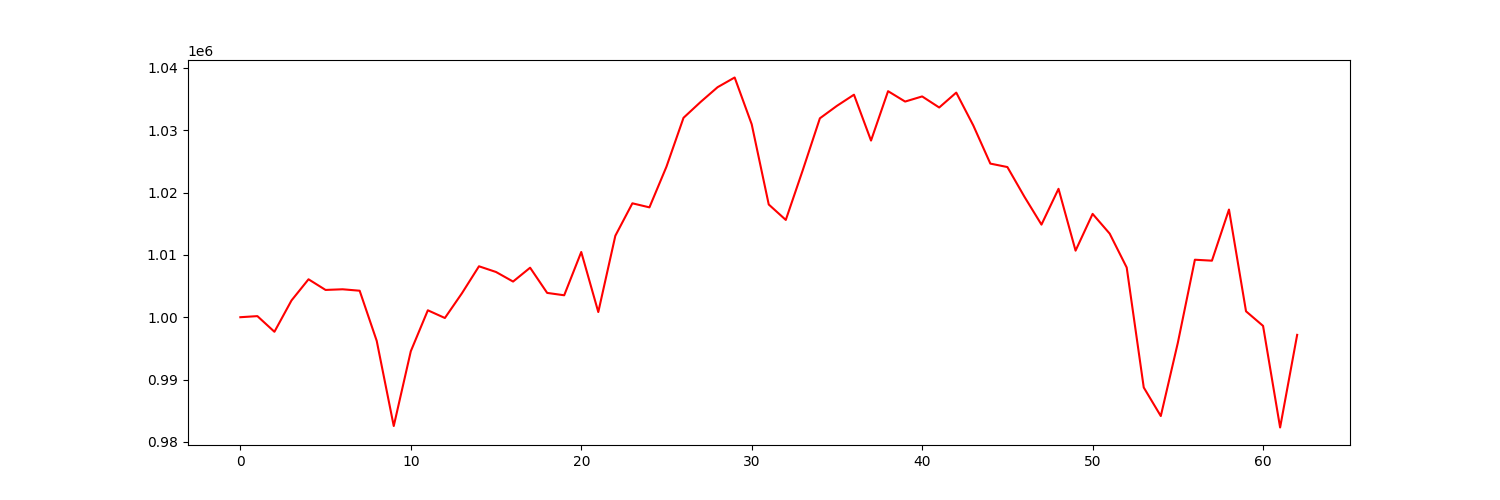

Values plotted in this chart, from the file beside it:
account_value, date, daily_return
1000000, 2021-07-06, 
1000176, 2021-07-07, 0.0001759
997663, 2021-07-08, -0.002513
1002684, 2021-07-09, 0.005033
1006086, 2021-07-12, 0.003393
1004377, 2021-07-13, -0.001699
1004483, 2021-07-14, 0.0001054
1004252, 2021-07-15, -0.0002304
996211, 2021-07-16, -0.008006
982538, 2021-07-19, -0.01373
994538, 2021-07-20, 0.01221
1001111, 2021-07-21, 0.006609
999875, 2021-07-22, -0.001235
1003843, 2021-07-23, 0.003969
1008174, 2021-07-26, 0.004315
1007258, 2021-07-27, -0.0009083
1005723, 2021-07-28, -0.001524
1007944, 2021-07-29, 0.002208
1003901, 2021-07-30, -0.004011
1003521, 2021-08-02, -0.0003786
1010466, 2021-08-03, 0.006921
1000831, 2021-08-04, -0.009535
1013073, 2021-08-05, 0.01223
1018280, 2021-08-06, 0.00514
1017629, 2021-08-09, -0.0006386
1024166, 2021-08-10, 0.006424
1032004, 2021-08-11, 0.007653
1034541, 2021-08-12, 0.002458
1036917, 2021-08-13, 0.002297
1038471, 2021-08-16, 0.001499
1030966, 2021-08-17, -0.007228
1018089, 2021-08-18, -0.01249
1015613, 2021-08-19, -0.002432
1023635, 2021-08-20, 0.007899
1031922, 2021-08-23, 0.008096
1033922, 2021-08-24, 0.001938
1035712, 2021-08-25, 0.001731
1028349, 2021-08-26, -0.007109
1036277, 2021-08-27, 0.007709
1034609, 2021-08-30, -0.001609
1035433, 2021-08-31, 0.0007961
1033656, 2021-09-01, -0.001716
1036047, 2021-09-02, 0.002313
1030777, 2021-09-03, -0.005087
1024653, 2021-09-07, -0.005941
1024100, 2021-09-08, -0.0005401
1019332, 2021-09-09, -0.004656
1014860, 2021-09-10, -0.004387
1020607, 2021-09-13, 0.005663
1010683, 2021-09-14, -0.009724
1016583, 2021-09-15, 0.005838
1013419, 2021-09-16, -0.003112
1007975, 2021-09-17, -0.005372
988721, 2021-09-20, -0.0191
984141, 2021-09-21, -0.004632
995899, 2021-09-22, 0.01195
1009227, 2021-09-23, 0.01338
1009073, 2021-09-24, -0.0001518
1017279, 2021-09-27, 0.008132
1000948, 2021-09-28, -0.01605
... 3 more rows
